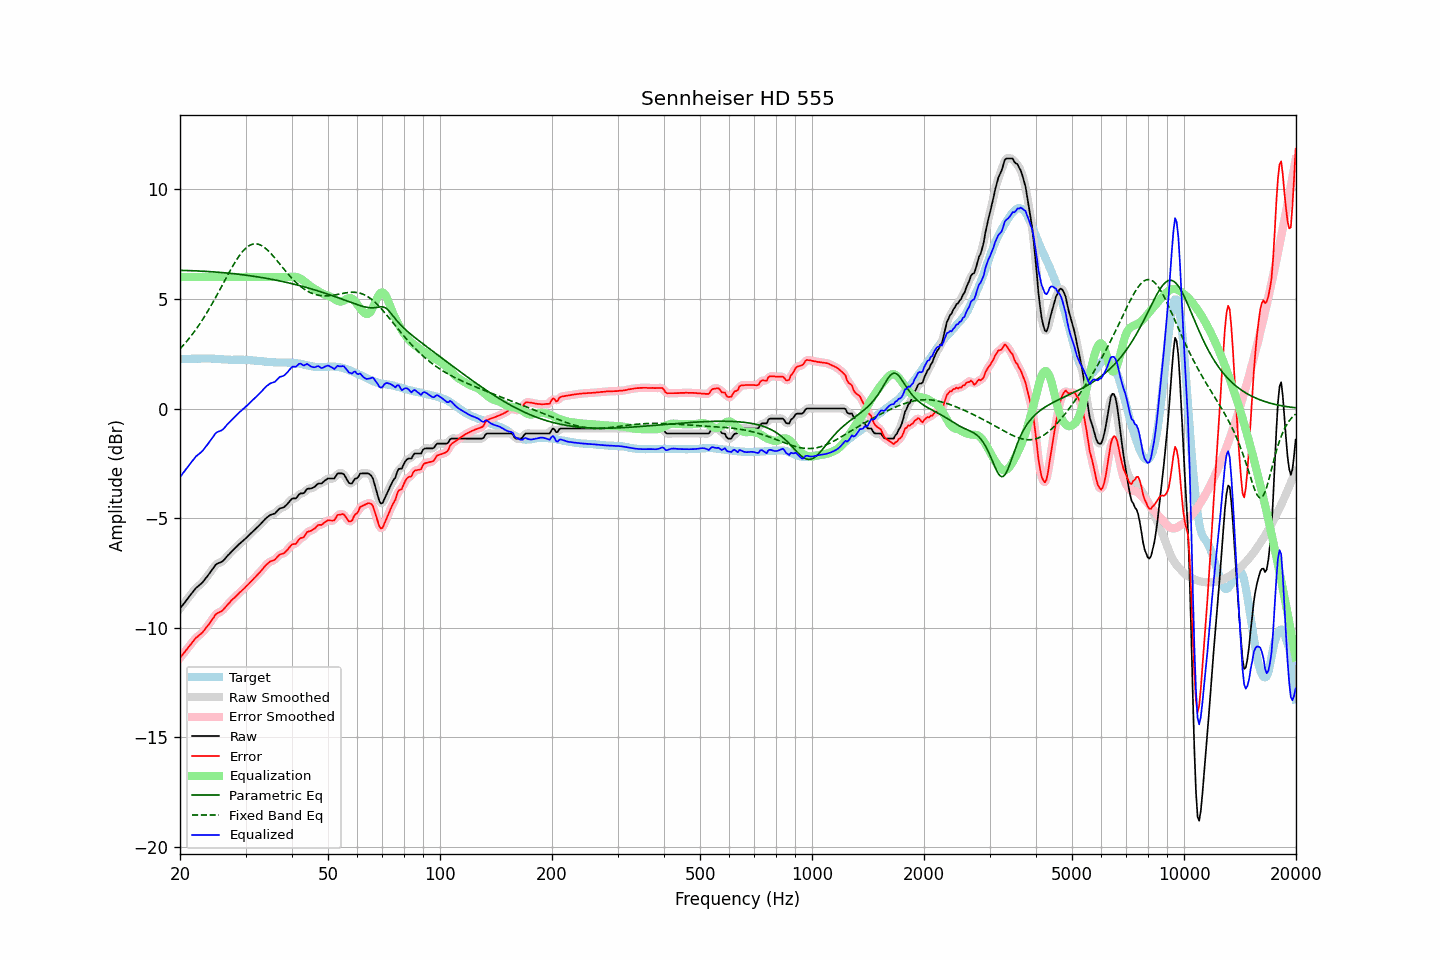

Source data for this figure (header and first rows):
frequency, raw, error, smoothed, error_smoothed, equalization, parametric_eq, fixed_band_eq, equalized_raw, equalized_smoothed, target
20.00, -9.12, -11.37, -9.12, -11.37, 6.00, 6.30, 2.72, -3.12, -3.12, 2.25
20.20, -9.03, -11.28, -9.03, -11.28, 6.00, 6.30, 2.80, -3.03, -3.03, 2.25
20.40, -8.93, -11.18, -8.93, -11.19, 6.00, 6.30, 2.88, -2.93, -2.93, 2.25
20.61, -8.84, -11.10, -8.84, -11.10, 6.00, 6.30, 2.96, -2.84, -2.84, 2.26
20.81, -8.74, -11.00, -8.74, -11.00, 6.00, 6.29, 3.05, -2.74, -2.74, 2.26
21.02, -8.65, -10.91, -8.65, -10.91, 6.00, 6.29, 3.14, -2.65, -2.65, 2.26
21.23, -8.55, -10.81, -8.55, -10.82, 6.00, 6.29, 3.23, -2.55, -2.55, 2.26
21.44, -8.46, -10.73, -8.46, -10.72, 6.00, 6.29, 3.32, -2.46, -2.46, 2.27
21.66, -8.36, -10.63, -8.36, -10.63, 6.00, 6.28, 3.42, -2.36, -2.36, 2.27
21.87, -8.27, -10.54, -8.27, -10.54, 6.00, 6.28, 3.52, -2.27, -2.27, 2.27
22.09, -8.18, -10.45, -8.19, -10.46, 6.00, 6.28, 3.62, -2.18, -2.19, 2.27
22.31, -8.12, -10.40, -8.12, -10.39, 6.00, 6.27, 3.72, -2.12, -2.12, 2.28
22.54, -8.06, -10.33, -8.06, -10.33, 6.00, 6.27, 3.83, -2.06, -2.06, 2.27
22.76, -8.00, -10.28, -8.00, -10.28, 6.00, 6.27, 3.94, -2.00, -2.00, 2.28
22.99, -7.93, -10.21, -7.92, -10.20, 6.00, 6.26, 4.05, -1.93, -1.92, 2.28
23.22, -7.84, -10.12, -7.84, -10.12, 6.00, 6.26, 4.17, -1.84, -1.84, 2.28
23.45, -7.74, -10.02, -7.75, -10.03, 6.00, 6.25, 4.28, -1.74, -1.75, 2.28
23.69, -7.65, -9.93, -7.65, -9.93, 6.00, 6.25, 4.40, -1.65, -1.65, 2.28
23.92, -7.55, -9.84, -7.55, -9.83, 6.00, 6.25, 4.53, -1.55, -1.55, 2.29
24.16, -7.45, -9.73, -7.45, -9.73, 6.00, 6.24, 4.65, -1.45, -1.45, 2.28
24.40, -7.35, -9.62, -7.34, -9.62, 6.00, 6.24, 4.78, -1.35, -1.34, 2.28
24.65, -7.25, -9.53, -7.24, -9.51, 6.00, 6.23, 4.91, -1.25, -1.24, 2.28
24.89, -7.14, -9.40, -7.15, -9.42, 6.00, 6.22, 5.04, -1.14, -1.15, 2.27
25.14, -7.08, -9.34, -7.09, -9.35, 6.00, 6.22, 5.18, -1.08, -1.09, 2.26
25.39, -7.05, -9.30, -7.05, -9.30, 6.00, 6.21, 5.31, -1.05, -1.05, 2.25
25.65, -7.02, -9.27, -7.02, -9.27, 6.00, 6.21, 5.45, -1.02, -1.02, 2.25
25.91, -6.99, -9.23, -6.98, -9.23, 6.00, 6.20, 5.59, -0.99, -0.98, 2.24
26.16, -6.93, -9.17, -6.93, -9.17, 6.00, 6.19, 5.72, -0.93, -0.93, 2.24
26.43, -6.85, -9.08, -6.85, -9.08, 6.00, 6.19, 5.86, -0.85, -0.85, 2.23
26.69, -6.76, -8.99, -6.77, -9.00, 6.00, 6.18, 6.00, -0.76, -0.77, 2.23
26.96, -6.68, -8.91, -6.68, -8.91, 6.00, 6.17, 6.13, -0.68, -0.68, 2.23
27.23, -6.61, -8.84, -6.61, -8.83, 6.00, 6.17, 6.26, -0.61, -0.61, 2.23
27.50, -6.53, -8.75, -6.53, -8.76, 6.00, 6.16, 6.39, -0.53, -0.53, 2.22
27.77, -6.46, -8.68, -6.46, -8.68, 6.00, 6.15, 6.52, -0.46, -0.46, 2.22
28.05, -6.39, -8.62, -6.39, -8.61, 6.00, 6.14, 6.64, -0.39, -0.39, 2.23
28.33, -6.32, -8.55, -6.32, -8.54, 6.00, 6.13, 6.76, -0.32, -0.32, 2.23
28.62, -6.25, -8.48, -6.25, -8.47, 6.00, 6.13, 6.87, -0.25, -0.25, 2.23
28.90, -6.17, -8.39, -6.18, -8.40, 6.00, 6.12, 6.98, -0.17, -0.18, 2.23
29.19, -6.11, -8.33, -6.11, -8.33, 6.00, 6.11, 7.08, -0.11, -0.11, 2.22
29.48, -6.04, -8.26, -6.04, -8.26, 6.00, 6.10, 7.16, -0.04, -0.04, 2.22
29.78, -5.98, -8.20, -5.98, -8.20, 6.00, 6.09, 7.24, 0.02, 0.02, 2.22
30.08, -5.91, -8.12, -5.91, -8.13, 6.00, 6.08, 7.32, 0.09, 0.09, 2.21
30.38, -5.84, -8.05, -5.84, -8.05, 6.00, 6.07, 7.38, 0.16, 0.16, 2.21
30.68, -5.77, -7.98, -5.77, -7.98, 6.00, 6.06, 7.42, 0.23, 0.23, 2.21
30.99, -5.70, -7.90, -5.70, -7.90, 6.00, 6.05, 7.46, 0.30, 0.30, 2.20
31.30, -5.63, -7.83, -5.63, -7.83, 6.00, 6.04, 7.49, 0.37, 0.37, 2.20
31.61, -5.56, -7.75, -5.56, -7.75, 6.00, 6.03, 7.51, 0.44, 0.44, 2.19
31.93, -5.49, -7.68, -5.49, -7.67, 6.00, 6.02, 7.51, 0.51, 0.51, 2.18
32.24, -5.42, -7.59, -5.42, -7.59, 6.00, 6.01, 7.50, 0.58, 0.58, 2.17
32.57, -5.35, -7.51, -5.35, -7.52, 6.00, 5.99, 7.48, 0.65, 0.65, 2.16
32.89, -5.28, -7.44, -5.28, -7.44, 6.00, 5.98, 7.46, 0.72, 0.72, 2.16
33.22, -5.20, -7.36, -5.20, -7.35, 6.00, 5.97, 7.42, 0.80, 0.80, 2.16
33.55, -5.12, -7.27, -5.12, -7.27, 6.00, 5.96, 7.37, 0.88, 0.88, 2.15
33.89, -5.04, -7.18, -5.04, -7.18, 6.00, 5.95, 7.32, 0.96, 0.96, 2.14
34.23, -4.97, -7.10, -4.97, -7.10, 6.00, 5.93, 7.26, 1.03, 1.03, 2.13
34.57, -4.92, -7.04, -4.91, -7.04, 6.00, 5.92, 7.19, 1.08, 1.09, 2.12
34.92, -4.86, -6.98, -4.87, -6.99, 6.00, 5.91, 7.11, 1.14, 1.13, 2.12
35.27, -4.83, -6.95, -4.84, -6.95, 6.00, 5.89, 7.03, 1.17, 1.16, 2.12
35.62, -4.81, -6.93, -4.81, -6.92, 6.00, 5.88, 6.95, 1.19, 1.19, 2.12
35.97, -4.79, -6.89, -4.77, -6.88, 6.00, 5.86, 6.86, 1.21, 1.23, 2.10
... 635 more rows
